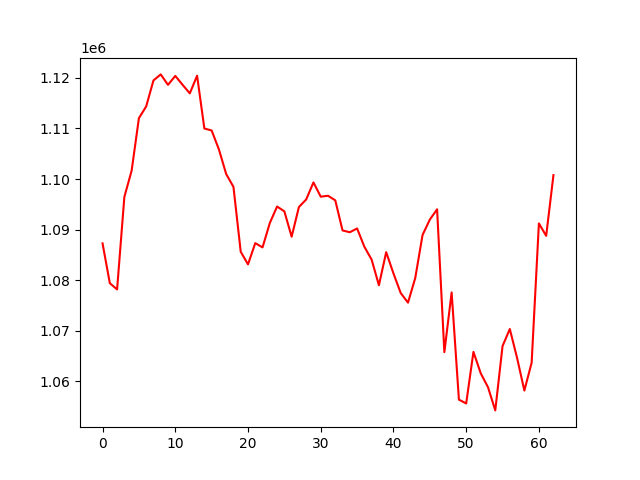

The table this chart was drawn from, first rows:
, 0
0, 1087278
1, 1079406
2, 1078176
3, 1096459
4, 1101653
5, 1112029
6, 1114345
7, 1119483
8, 1120676
9, 1118609
10, 1120382
11, 1118628
12, 1116929
13, 1120423
14, 1109983
15, 1109591
16, 1105856
17, 1100980
18, 1098447
19, 1085625
20, 1083123
21, 1087326
22, 1086485
23, 1091300
24, 1094564
25, 1093606
26, 1088596
27, 1094461
28, 1095953
29, 1099325
30, 1096506
31, 1096689
32, 1095787
33, 1089838
34, 1089474
35, 1090224
36, 1086612
37, 1084060
38, 1078999
39, 1085535
40, 1081339
41, 1077458
42, 1075560
43, 1080449
44, 1088929
45, 1091974
46, 1094016
47, 1065776
48, 1077580
49, 1056392
50, 1055636
51, 1065826
52, 1061594
53, 1058844
54, 1054263
55, 1066979
56, 1070348
57, 1064618
58, 1058185
59, 1063688
... 3 more rows
